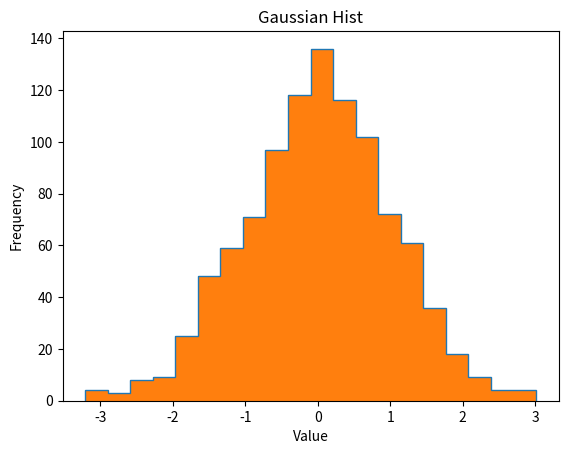

The script that saved this image: (Note: this script raises an exception after producing the figure.)
import matplotlib.pyplot as plt
from numpy.random import normal
gaussian_numbers=normal(size=1000)
plt.hist(gaussian_numbers,bins=20,histtype='step')#defaut 10bins
plt.title("Gaussian Hist")
plt.xlabel("Value")
plt.ylabel("Frequency")
plt.show()
'''plotting a ProbDist function: 
matplotlib will integrate the total area of the histogram 
(this is just the total number in the array feeded to matplotlib) 
and scale the values appropriately so that rather that showing 
how many numbers in each bin(frequency), instead a probability 
of finding a number in that bin will be calculated. The total 
area of the hist in this curve will be 1.'''
plt.hist(gaussian_numbers,bins=20,normed=True)
plt.xlabel("Value")
plt.ylabel("Probability")
plt.show()

'''cumulative dist function
This shows the prob of finding a number in a bin or any lower bin.
Making this as simple as throwing a single argument flag to hist()'''
plt.hist(gaussian_numbers,bins=20,normed=True,cumulative=True)
plt.show()
